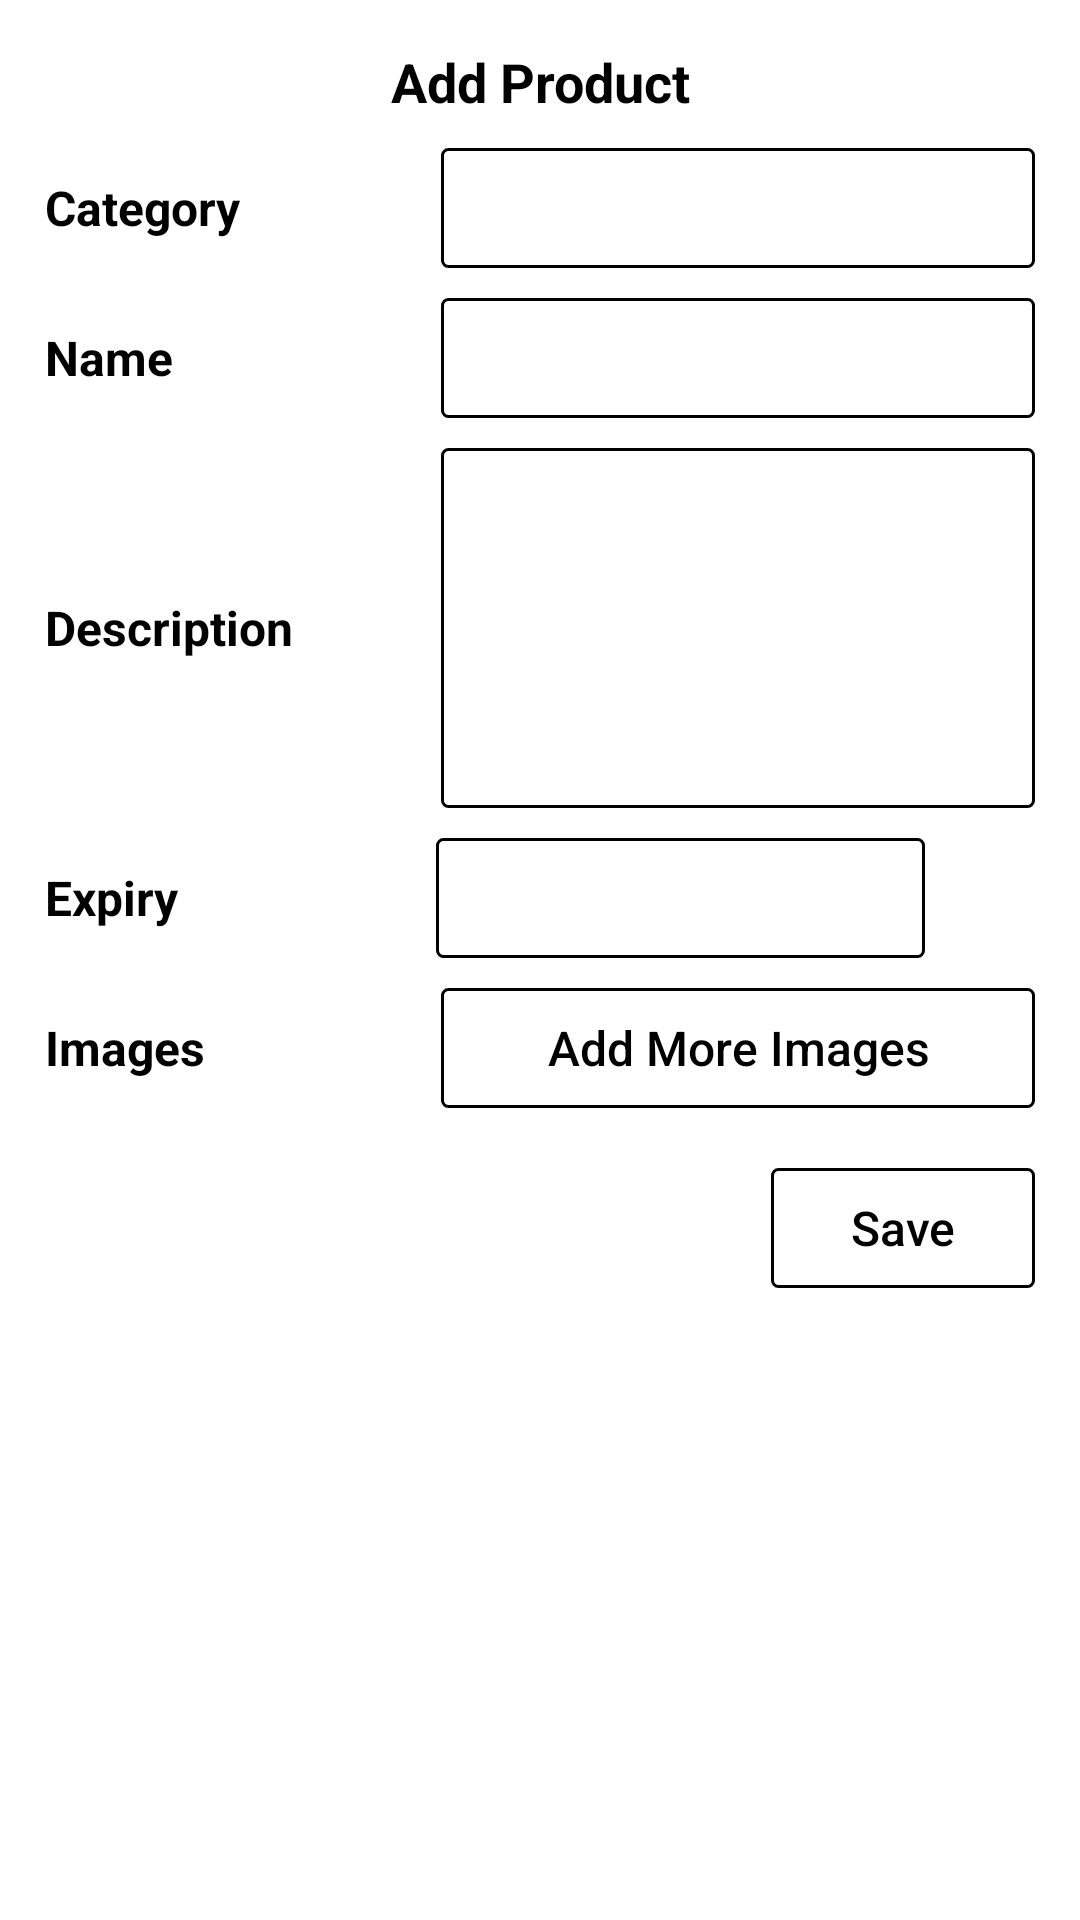

Layout XML and referenced resources for this Android screen:
<!-- AndroidManifest.xml: application theme Theme.Joining -->
<!-- res/layout/activity_main.xml -->
<?xml version="1.0" encoding="utf-8"?>
<LinearLayout xmlns:android="http://schemas.android.com/apk/res/android"
    xmlns:app="http://schemas.android.com/apk/res-auto"
    xmlns:tools="http://schemas.android.com/tools"
    android:layout_width="match_parent"
    android:layout_height="match_parent"
    android:padding="15dp"
    android:orientation="vertical"
    android:background="@color/white"
    tools:context=".Activity.MainActivity">


    <androidx.core.widget.NestedScrollView
        android:layout_width="match_parent"
        android:layout_height="wrap_content">

    <LinearLayout
        android:layout_width="match_parent"
        android:layout_height="wrap_content"
        android:orientation="vertical">
   <TextView
       android:layout_width="match_parent"
       android:layout_height="wrap_content"
       android:text="@string/add_product"
       android:textStyle="bold"
       android:textColor="@color/black"
       android:textSize="18sp"
       android:gravity="center"/>

    <LinearLayout
        android:layout_marginTop="10dp"
        android:layout_width="match_parent"
        android:layout_height="wrap_content"
        android:orientation="horizontal">

        <TextView
            android:layout_gravity="center"
            android:layout_width="0dp"
            android:layout_weight=".4"
            android:layout_height="wrap_content"
            android:text="@string/category"
            android:textStyle="bold"
            android:textColor="@color/black"
            android:textSize="16sp"/>

        <Spinner
            android:spinnerMode="dialog"
            android:padding="10dp"
            android:id="@+id/categorySpinner"
            android:layout_width="0dp"
            android:layout_height="40dp"
            android:layout_weight=".6"
            android:background="@drawable/square_bg"
            />

    </LinearLayout>

    <LinearLayout
        android:layout_marginTop="10dp"
        android:layout_width="match_parent"
        android:layout_height="wrap_content"
        android:orientation="horizontal">

        <TextView
            android:layout_gravity="center"
            android:layout_width="0dp"
            android:layout_weight=".4"
            android:layout_height="wrap_content"
            android:text="@string/name"
            android:textStyle="bold"
            android:textColor="@color/black"
            android:textSize="16sp"/>

        <EditText
            android:padding="10dp"
            android:id="@+id/nameET"
            android:layout_width="0dp"
            android:layout_height="40dp"
            android:layout_weight=".6"
            android:background="@drawable/square_bg"
            android:inputType="text"
            android:textColor="@color/black"
            android:textSize="16sp"
            android:maxLines="1"
            />

    </LinearLayout>

    <LinearLayout
        android:layout_marginTop="10dp"
        android:layout_width="match_parent"
        android:layout_height="wrap_content"
        android:orientation="horizontal">

        <TextView
            android:layout_width="0dp"
            android:layout_weight=".4"
            android:layout_height="wrap_content"
            android:text="@string/description"
            android:textStyle="bold"
            android:textColor="@color/black"
            android:textSize="16sp"/>

        <EditText
            android:padding="10dp"
            android:id="@+id/descET"
            android:layout_width="0dp"
            android:layout_height="120dp"
            android:layout_weight=".6"
            android:background="@drawable/square_bg"
            android:inputType="text"
            android:textColor="@color/black"
            android:textSize="16sp"
            android:maxLines="1"
            />

    </LinearLayout>

    <LinearLayout
        android:layout_marginTop="10dp"
        android:layout_width="match_parent"
        android:layout_height="wrap_content"
        android:orientation="horizontal">

        <TextView
            android:layout_gravity="center"
            android:layout_width="0dp"
            android:layout_weight=".4"
            android:layout_height="wrap_content"
            android:text="@string/expiry"
            android:textStyle="bold"
            android:textColor="@color/black"
            android:textSize="16sp"/>

        <TextView
            android:padding="10dp"
            android:id="@+id/dateTV"
            android:layout_width="0dp"
            android:layout_height="40dp"
            android:layout_weight=".5"
            android:background="@drawable/square_bg"
            android:inputType="text"
            android:textColor="@color/black"
            android:textSize="16sp"
            android:maxLines="1"
            />

        <ImageView
            android:id="@+id/dateIV"
            android:layout_gravity="center"
            android:layout_margin="2dp"
            android:layout_width="0dp"
            android:layout_height="wrap_content"
            android:layout_weight=".1"
            android:src="@drawable/ic_baseline_calendar_today_24"
            />


    </LinearLayout>

    <LinearLayout
        android:layout_marginTop="10dp"
        android:layout_width="match_parent"
        android:layout_height="wrap_content"
        android:orientation="horizontal">

        <TextView
            android:layout_gravity="center"
            android:layout_width="0dp"
            android:layout_weight=".4"
            android:layout_height="wrap_content"
            android:text="@string/images"
            android:textStyle="bold"
            android:textColor="@color/black"
            android:textSize="16sp"/>

        <Button
            android:id="@+id/addImagesBTN"
            android:layout_width="0dp"
            android:layout_height="40dp"
            android:layout_weight=".6"
            android:background="@drawable/square_bg"
            android:text="@string/add_more_images"
            android:textColor="@color/black"
            android:textSize="16sp"
            android:textAllCaps="false"
            android:maxLines="1"
            />

    </LinearLayout>

    <androidx.recyclerview.widget.RecyclerView
        android:visibility="gone"
        android:layout_marginTop="10dp"
        android:layout_width="match_parent"
        android:layout_height="wrap_content"
        android:id="@+id/recyclerView"
        app:layoutManager="androidx.recyclerview.widget.LinearLayoutManager"
        android:orientation="horizontal"
        tools:listitem="@layout/list"/>





        <Button
            android:id="@+id/saveBTN"
            android:layout_marginTop="20dp"
            android:layout_gravity="right"
            android:layout_width="wrap_content"
            android:layout_height="40dp"
            android:background="@drawable/square_bg"
            android:text="@string/save"
            android:textColor="@color/black"
            android:textSize="16sp"
            android:textAllCaps="false"
            android:maxLines="1"
            />

    </LinearLayout>

    </androidx.core.widget.NestedScrollView>

</LinearLayout>
<!-- res/layout/list.xml (included above) -->
<?xml version="1.0" encoding="utf-8"?>
<RelativeLayout
    xmlns:android="http://schemas.android.com/apk/res/android"
    android:layout_width="wrap_content"
    android:layout_height="wrap_content"
    android:layout_margin="5dp"
    android:src="@mipmap/ic_launcher">

    <ImageView
        android:id="@+id/image"
        android:layout_width="120dp"
        android:layout_height="120dp" />

    <ImageView
        android:elevation="10dp"
        android:id="@+id/deleteIMG"
        android:layout_width="wrap_content"
        android:layout_height="wrap_content"
        android:layout_marginLeft="-12dp"
        android:layout_toRightOf="@id/image"
        android:src="@drawable/ic_baseline_cancel_24" />


</RelativeLayout>
<!-- resources referenced by this layout -->
<resources>
  <!-- drawable square_bg (drawable) -->
  <?xml version="1.0" encoding="utf-8"?>
  <shape xmlns:android="http://schemas.android.com/apk/res/android">
  
      <corners android:radius="2dp"/>
      <stroke android:color="@color/black" android:width="1dp"/>
  </shape>
  <string name="add_more_images">Add More Images</string>
  <string name="add_product">Add Product</string>
  <string name="category">Category</string>
  <string name="description">Description</string>
  <string name="expiry">Expiry</string>
  <string name="images">Images</string>
  <string name="name">Name</string>
  <string name="save">Save</string>
  <style name="Theme.Joining" parent="Theme.AppCompat.DayNight.NoActionBar">
          
          <item name="colorPrimary">@color/purple_500</item>
          <item name="colorPrimaryVariant">@color/purple_700</item>
          <item name="colorOnPrimary">@color/white</item>
          
          <item name="colorSecondary">@color/teal_200</item>
          <item name="colorSecondaryVariant">@color/teal_700</item>
          <item name="colorOnSecondary">@color/black</item>
          
          <item name="android:statusBarColor" tools:targetApi="l">?attr/colorPrimaryVariant</item>
          
      </style>
  <!-- not gathered from this repository: default colours our renderer supplied (Android Studio template values) -->
  <color name="purple_500">#FF6200EE</color>
  <color name="purple_700">#FF3700B3</color>
  <color name="teal_200">#FF03DAC5</color>
  <color name="teal_700">#FF018786</color>
  <color name="black">#FF000000</color>
  <color name="white">#FFFFFFFF</color>
</resources>
